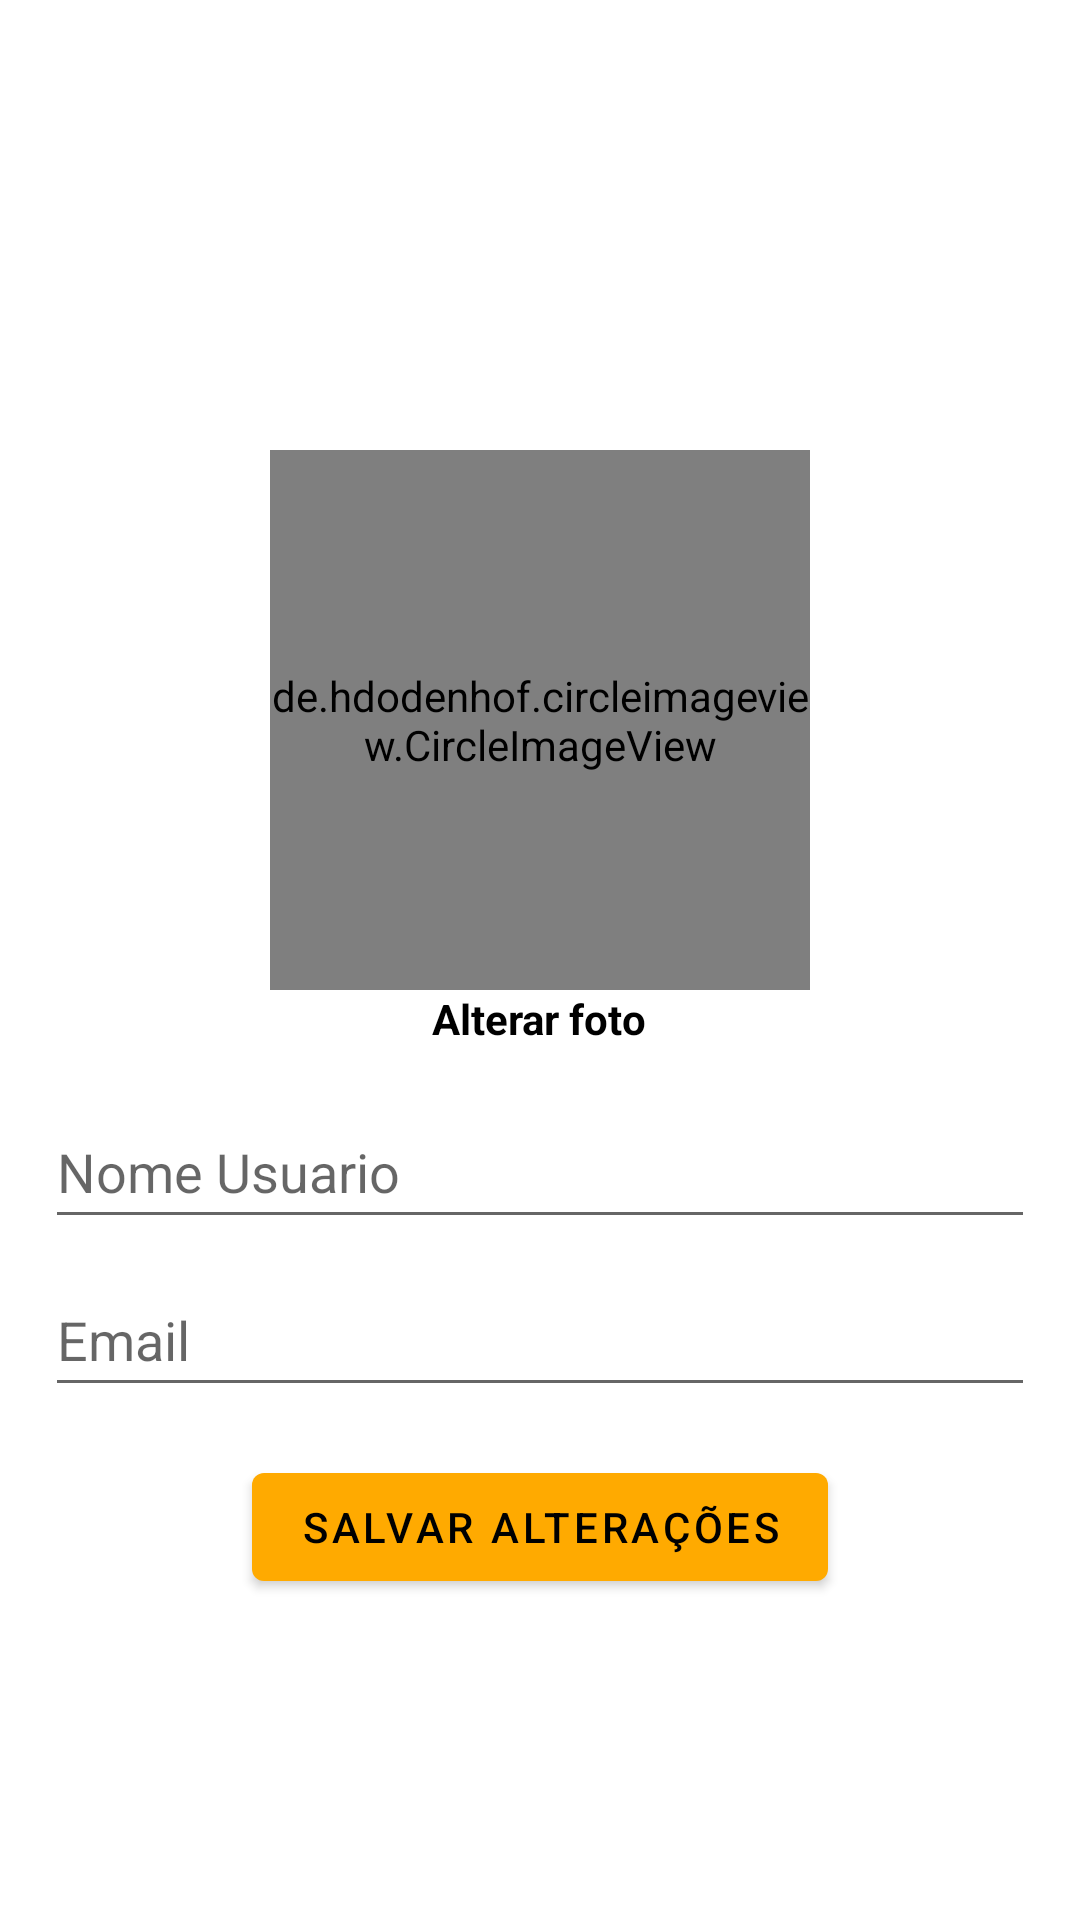

Produce the Android XML layout that renders to this screen, including the resource entries it uses.
<!-- AndroidManifest.xml: application theme Theme.DogoLivre -->
<!-- res/layout/activity_editar_perfil.xml -->
<?xml version="1.0" encoding="utf-8"?>
<androidx.constraintlayout.widget.ConstraintLayout xmlns:android="http://schemas.android.com/apk/res/android"
    xmlns:app="http://schemas.android.com/apk/res-auto"
    xmlns:tools="http://schemas.android.com/tools"
    android:id="@+id/editarPerfil"
    android:layout_width="match_parent"
    android:layout_height="match_parent"
    android:paddingLeft="15dp"
    android:paddingRight="15dp"
    tools:context=".activity.EditarPerfilActivity">

    <Button
        android:id="@+id/buttonSalvarAlteracoes"
        android:layout_width="wrap_content"
        android:layout_height="wrap_content"
        android:layout_marginTop="16dp"
        android:text="Salvar alterações"
        app:layout_constraintEnd_toEndOf="parent"
        app:layout_constraintStart_toStartOf="parent"
        app:layout_constraintTop_toBottomOf="@+id/editEmailPerfil"
        tools:ignore="HardcodedText" />

    <de.hdodenhof.circleimageview.CircleImageView
        android:id="@+id/imageEditarPerfil"
        android:layout_width="180dp"
        android:layout_height="180dp"
        android:layout_marginTop="150dp"
        android:src="@drawable/imagem_perfil"
        app:layout_constraintEnd_toEndOf="parent"
        app:layout_constraintStart_toStartOf="parent"
        app:layout_constraintTop_toTopOf="parent" />

    <TextView
        android:id="@+id/textAlterarNome"
        android:layout_width="wrap_content"
        android:layout_height="wrap_content"
        android:text="Alterar foto"
        android:textAlignment="center"
        android:textColor="@color/black"
        android:textStyle="bold"
        app:layout_constraintEnd_toEndOf="@+id/imageEditarPerfil"
        app:layout_constraintHorizontal_bias="0.494"
        app:layout_constraintStart_toStartOf="@+id/imageEditarPerfil"
        app:layout_constraintTop_toBottomOf="@+id/imageEditarPerfil"
        tools:ignore="HardcodedText" />

    <EditText
        android:id="@+id/editNomePerfil"
        android:layout_width="0dp"
        android:layout_height="wrap_content"
        android:layout_marginTop="16dp"
        android:drawableLeft="@drawable/ic_perfil_preto_24dp"
        android:drawableTint="@android:color/darker_gray"
        android:hint="Nome Usuario"
        android:inputType="text"
        android:minHeight="48dp"
        app:layout_constraintEnd_toEndOf="parent"
        app:layout_constraintHorizontal_bias="0.0"
        app:layout_constraintStart_toStartOf="parent"
        app:layout_constraintTop_toBottomOf="@+id/textAlterarNome"
        android:importantForAutofill="no"
        tools:ignore="HardcodedText,RtlHardcoded,UnusedAttribute" />

    <EditText
        android:id="@+id/editEmailPerfil"
        android:layout_width="0dp"
        android:layout_height="wrap_content"
        android:layout_marginTop="8dp"
        android:drawableStart="@drawable/ic_emai_pretol_24"
        android:drawableTint="@android:color/darker_gray"
        android:hint="Email"
        android:inputType="textWebEmailAddress"
        android:minHeight="48dp"
        app:layout_constraintEnd_toEndOf="parent"
        app:layout_constraintHorizontal_bias="0.501"
        app:layout_constraintStart_toStartOf="parent"
        app:layout_constraintTop_toBottomOf="@+id/editNomePerfil"
        android:importantForAutofill="no"
        tools:ignore="HardcodedText,UnusedAttribute" />


</androidx.constraintlayout.widget.ConstraintLayout>
<!-- resources referenced by this layout -->
<resources>
  <color name="black">#FF000000</color>
  <style name="Theme.DogoLivre" parent="Theme.MaterialComponents.DayNight.NoActionBar">
          
          <item name="colorPrimary">@color/laranja</item>
          <item name="colorPrimaryVariant">@color/laranja</item>
          <item name="colorOnPrimary">@color/black</item>
          
          <item name="colorSecondary">@color/black</item>
          <item name="colorSecondaryVariant">@color/black</item>
          <item name="colorOnSecondary">@color/black</item>
          
          <item name="android:statusBarColor" tools:targetApi="l">@color/black</item>
          
      </style>
  <color name="laranja">#FFAA00</color>
</resources>
